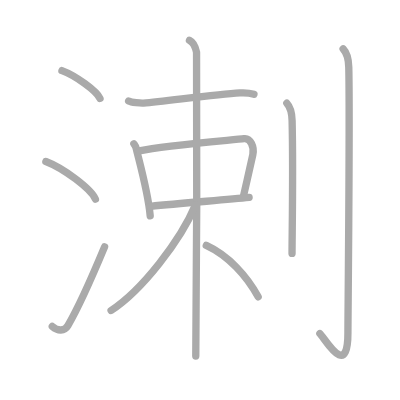
t = 0.00 s
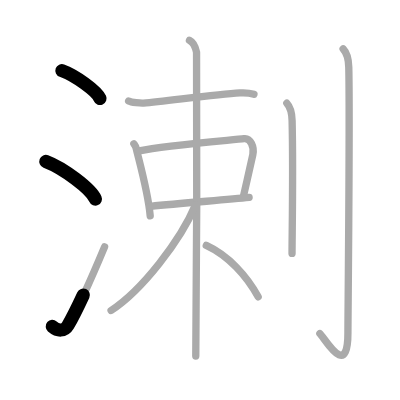
t = 2.50 s
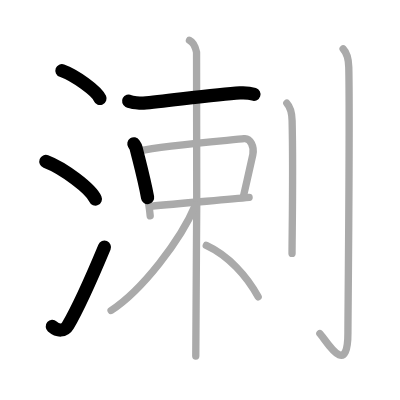
t = 4.75 s
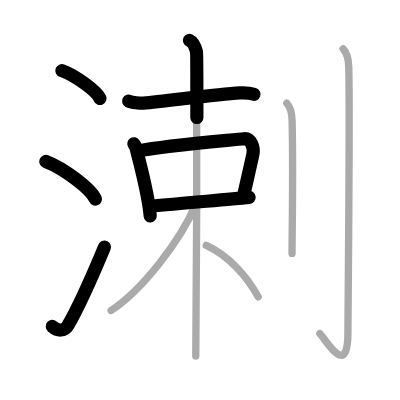
t = 7.25 s
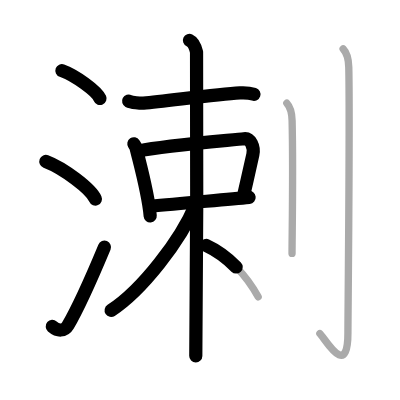
t = 9.50 s
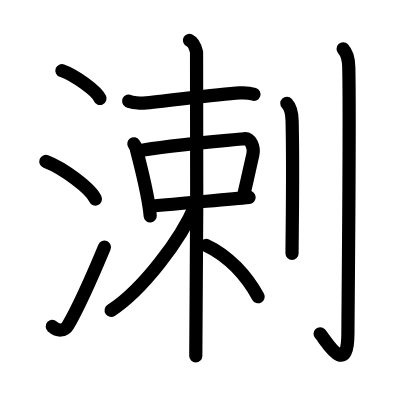
t = 12.00 s

The animated SVG that drew these frames (rendered in a browser with its animation timeline set to each time). Animation: 12 SMIL elements (animate=12); one cycle of 12.00 s.

<?xml version="1.0" standalone="no"?>
<!DOCTYPE svg PUBLIC "-//W3C//DTD SVG 1.1//EN"   "http://www.w3.org/Graphics/SVG/1.1/DTD/svg11.dtd">
<svg width="400px" height="400px"  version="1.1" xmlns="http://www.w3.org/2000/svg">
  <defs>
    <marker id="Triangle" viewBox="0 0 10 10" refX="0" refY="5" markerUnits="strokeWidth" markerWidth="3" style="stroke-opacity:0%;fill:#aaaaaa;" markerHeight="2" orient="auto">
      <path d="M 0 0 L 10 5 L 0 10 z" />
    </marker>
    
    <marker id="Arrow" viewBox="0 0 10 10" refX="5" refY="5" markerUnits="strokeWidth" markerWidth="1.8" style="stroke-opacity:0%;fill:#770000;" markerHeight="2" orient="auto">
      <path d="M 0 4 L 6 4 L 4 1 L 10 5 L 4 9 L 6 6 L 0 6 z" />
        <circle cx="5" cy="5" r="5" />
      </marker>
    
    <marker id="TriangleRed" viewBox="0 0 10 10" refX="0" refY="5" markerUnits="strokeWidth" markerWidth="3" style="stroke-opacity:0%;fill:#CC0000;" markerHeight="2" orient="auto">
      <path d="M 0 0 L 10 5 L 0 10 z" />
    </marker>
    
    <marker id="ArrowRed" viewBox="0 0 10 10" refX="5" refY="5" markerUnits="strokeWidth" markerWidth="1.8" style="stroke-opacity:0%;fill:#CC0000;" markerHeight="2" orient="auto">
      <path d="M 0 4 L 6 4 L 4 1 L 10 5 L 4 9 L 6 6 L 0 6 z" />
        <circle cx="5" cy="5" r="5" />
      </marker>
    
  </defs>
  
  <path style="fill:#ffffff; fill-opacity:100%; fill-rule:evenodd; stroke-width:0;" d="M 0 0 L 400px 0 L 400px 400px L 0 400px L 0 0" />

  <g transform="scale(3.6697247706422 3.6697247706422)">
<path style="fill:none; fill-opacity:0%; fill-rule:evenodd; stroke:#aaaaaa; stroke-opacity:100%; stroke-width: 1.5pt; stroke-linejoin:round; stroke-linecap:round;" d="M16.88 19.25c3.66 1.34 9.45 5.51 10.37 7.59"></path>
<path style="fill:none; fill-opacity:0%; fill-rule:evenodd; stroke:#aaaaaa; stroke-opacity:100%; stroke-width: 1.5pt; stroke-linejoin:round; stroke-linecap:round;" d="M12.5 44c4.77 1.81 12.31 7.44 13.5 10.25"></path>
<path style="fill:none; fill-opacity:0%; fill-rule:evenodd; stroke:#aaaaaa; stroke-opacity:100%; stroke-width: 1.5pt; stroke-linejoin:round; stroke-linecap:round;" d="M14.25 88.96c1.5 1.31 3.31 1.36 4.25-0.25c2.75-4.7 7.5-15.45 10-21.45"></path>
<path style="fill:none; fill-opacity:0%; fill-rule:evenodd; stroke:#aaaaaa; stroke-opacity:100%; stroke-width: 1.5pt; stroke-linejoin:round; stroke-linecap:round;" d="M35.05 27.54c0.74 0.39 3.32 0.63 4.06 0.57c6.22-0.53 19.61-2.42 26.27-2.79c1.23-0.07 3.2 0.18 3.82 0.38"></path>
<path style="fill:none; fill-opacity:0%; fill-rule:evenodd; stroke:#aaaaaa; stroke-opacity:100%; stroke-width: 1.5pt; stroke-linejoin:round; stroke-linecap:round;" d="M36.48 39.19c0.24 0.36 0.48 0.66 0.59 1.1c0.83 3.54 3.29 12.16 3.86 18.53"></path>
<path style="fill:none; fill-opacity:0%; fill-rule:evenodd; stroke:#aaaaaa; stroke-opacity:100%; stroke-width: 1.5pt; stroke-linejoin:round; stroke-linecap:round;" d="M37.97 41.12c7.18-1.54 25.73-2.97 28.54-3.33c1.75-0.22 2.85 2.3 2.39 4.35c-1.24 5.5-1.54 6.93-2.52 11.14"></path>
<path style="fill:none; fill-opacity:0%; fill-rule:evenodd; stroke:#aaaaaa; stroke-opacity:100%; stroke-width: 1.5pt; stroke-linejoin:round; stroke-linecap:round;" d="M41.04 56.23c8.62-0.89 20.36-1.76 26.84-2.43"></path>
<path style="fill:none; fill-opacity:0%; fill-rule:evenodd; stroke:#aaaaaa; stroke-opacity:100%; stroke-width: 1.5pt; stroke-linejoin:round; stroke-linecap:round;" d="M51.63 11c1.07 0.5 1.71 2.23 1.93 3.22c0.21 0.99 0 76.58-0.21 82.78"></path>
<path style="fill:none; fill-opacity:0%; fill-rule:evenodd; stroke:#aaaaaa; stroke-opacity:100%; stroke-width: 1.5pt; stroke-linejoin:round; stroke-linecap:round;" d="M53.26 55.86C49.21 65.5 38.69 79.14 30.27 84.6"></path>
<path style="fill:none; fill-opacity:0%; fill-rule:evenodd; stroke:#aaaaaa; stroke-opacity:100%; stroke-width: 1.5pt; stroke-linejoin:round; stroke-linecap:round;" d="M56.21 66.88c6.12 2.82 11.05 8.37 14.14 14"></path>
<path style="fill:none; fill-opacity:0%; fill-rule:evenodd; stroke:#aaaaaa; stroke-opacity:100%; stroke-width: 1.5pt; stroke-linejoin:round; stroke-linecap:round;" d="M78.16 28.14c0.81 0.87 1.38 1.89 1.44 4.77c0.33 13.85-0.02 31.43-0.02 36.15"></path>
<path style="fill:none; fill-opacity:0%; fill-rule:evenodd; stroke:#aaaaaa; stroke-opacity:100%; stroke-width: 1.5pt; stroke-linejoin:round; stroke-linecap:round;" d="M93.5 13.32c0.86 0.91 1.47 1.97 1.54 4.97c0.35 14.41-0.23 67.45-0.23 72.36c0 13.01-6.32 1.49-7.64 0.25"></path>

<path style="fill:none; fill-opacity:0%; fill-rule:evenodd; stroke:#000000; stroke-opacity:100%; stroke-width: 2.7pt; stroke-linejoin:round; stroke-linecap:round;" d="M16.88 19.25c3.66 1.34 9.45 5.51 10.37 7.59" pathLength="100" stroke-dashoffset="100" stroke-dasharray="100 105"><animate id="dashAnim1" attributeName="stroke-dashoffset" from="100" to="0" dur="1s" calcMode="linear" fill="freeze"/></path>
<path style="fill:none; fill-opacity:0%; fill-rule:evenodd; stroke:#000000; stroke-opacity:100%; stroke-width: 2.7pt; stroke-linejoin:round; stroke-linecap:round;" d="M12.5 44c4.77 1.81 12.31 7.44 13.5 10.25" pathLength="100" stroke-dashoffset="100" stroke-dasharray="100 105"><animate id="dashAnim2" attributeName="stroke-dashoffset" from="100" to="0" dur="1s" calcMode="linear" begin="dashAnim1.end" fill="freeze"/></path>
<path style="fill:none; fill-opacity:0%; fill-rule:evenodd; stroke:#000000; stroke-opacity:100%; stroke-width: 2.7pt; stroke-linejoin:round; stroke-linecap:round;" d="M14.25 88.96c1.5 1.31 3.31 1.36 4.25-0.25c2.75-4.7 7.5-15.45 10-21.45" pathLength="100" stroke-dashoffset="100" stroke-dasharray="100 105"><animate id="dashAnim3" attributeName="stroke-dashoffset" from="100" to="0" dur="1s" calcMode="linear" begin="dashAnim2.end" fill="freeze"/></path>
<path style="fill:none; fill-opacity:0%; fill-rule:evenodd; stroke:#000000; stroke-opacity:100%; stroke-width: 2.7pt; stroke-linejoin:round; stroke-linecap:round;" d="M35.05 27.54c0.74 0.39 3.32 0.63 4.06 0.57c6.22-0.53 19.61-2.42 26.27-2.79c1.23-0.07 3.2 0.18 3.82 0.38" pathLength="100" stroke-dashoffset="100" stroke-dasharray="100 105"><animate id="dashAnim4" attributeName="stroke-dashoffset" from="100" to="0" dur="1s" calcMode="linear" begin="dashAnim3.end" fill="freeze"/></path>
<path style="fill:none; fill-opacity:0%; fill-rule:evenodd; stroke:#000000; stroke-opacity:100%; stroke-width: 2.7pt; stroke-linejoin:round; stroke-linecap:round;" d="M36.48 39.19c0.24 0.36 0.48 0.66 0.59 1.1c0.83 3.54 3.29 12.16 3.86 18.53" pathLength="100" stroke-dashoffset="100" stroke-dasharray="100 105"><animate id="dashAnim5" attributeName="stroke-dashoffset" from="100" to="0" dur="1s" calcMode="linear" begin="dashAnim4.end" fill="freeze"/></path>
<path style="fill:none; fill-opacity:0%; fill-rule:evenodd; stroke:#000000; stroke-opacity:100%; stroke-width: 2.7pt; stroke-linejoin:round; stroke-linecap:round;" d="M37.97 41.12c7.18-1.54 25.73-2.97 28.54-3.33c1.75-0.22 2.85 2.3 2.39 4.35c-1.24 5.5-1.54 6.93-2.52 11.14" pathLength="100" stroke-dashoffset="100" stroke-dasharray="100 105"><animate id="dashAnim6" attributeName="stroke-dashoffset" from="100" to="0" dur="1s" calcMode="linear" begin="dashAnim5.end" fill="freeze"/></path>
<path style="fill:none; fill-opacity:0%; fill-rule:evenodd; stroke:#000000; stroke-opacity:100%; stroke-width: 2.7pt; stroke-linejoin:round; stroke-linecap:round;" d="M41.04 56.23c8.62-0.89 20.36-1.76 26.84-2.43" pathLength="100" stroke-dashoffset="100" stroke-dasharray="100 105"><animate id="dashAnim7" attributeName="stroke-dashoffset" from="100" to="0" dur="1s" calcMode="linear" begin="dashAnim6.end" fill="freeze"/></path>
<path style="fill:none; fill-opacity:0%; fill-rule:evenodd; stroke:#000000; stroke-opacity:100%; stroke-width: 2.7pt; stroke-linejoin:round; stroke-linecap:round;" d="M51.63 11c1.07 0.5 1.71 2.23 1.93 3.22c0.21 0.99 0 76.58-0.21 82.78" pathLength="100" stroke-dashoffset="100" stroke-dasharray="100 105"><animate id="dashAnim8" attributeName="stroke-dashoffset" from="100" to="0" dur="1s" calcMode="linear" begin="dashAnim7.end" fill="freeze"/></path>
<path style="fill:none; fill-opacity:0%; fill-rule:evenodd; stroke:#000000; stroke-opacity:100%; stroke-width: 2.7pt; stroke-linejoin:round; stroke-linecap:round;" d="M53.26 55.86C49.21 65.5 38.69 79.14 30.27 84.6" pathLength="100" stroke-dashoffset="100" stroke-dasharray="100 105"><animate id="dashAnim9" attributeName="stroke-dashoffset" from="100" to="0" dur="1s" calcMode="linear" begin="dashAnim8.end" fill="freeze"/></path>
<path style="fill:none; fill-opacity:0%; fill-rule:evenodd; stroke:#000000; stroke-opacity:100%; stroke-width: 2.7pt; stroke-linejoin:round; stroke-linecap:round;" d="M56.21 66.88c6.12 2.82 11.05 8.37 14.14 14" pathLength="100" stroke-dashoffset="100" stroke-dasharray="100 105"><animate id="dashAnim10" attributeName="stroke-dashoffset" from="100" to="0" dur="1s" calcMode="linear" begin="dashAnim9.end" fill="freeze"/></path>
<path style="fill:none; fill-opacity:0%; fill-rule:evenodd; stroke:#000000; stroke-opacity:100%; stroke-width: 2.7pt; stroke-linejoin:round; stroke-linecap:round;" d="M78.16 28.14c0.81 0.87 1.38 1.89 1.44 4.77c0.33 13.85-0.02 31.43-0.02 36.15" pathLength="100" stroke-dashoffset="100" stroke-dasharray="100 105"><animate id="dashAnim11" attributeName="stroke-dashoffset" from="100" to="0" dur="1s" calcMode="linear" begin="dashAnim10.end" fill="freeze"/></path>
<path style="fill:none; fill-opacity:0%; fill-rule:evenodd; stroke:#000000; stroke-opacity:100%; stroke-width: 2.7pt; stroke-linejoin:round; stroke-linecap:round;" d="M93.5 13.32c0.86 0.91 1.47 1.97 1.54 4.97c0.35 14.41-0.23 67.45-0.23 72.36c0 13.01-6.32 1.49-7.64 0.25" pathLength="100" stroke-dashoffset="100" stroke-dasharray="100 105"><animate id="dashAnim12" attributeName="stroke-dashoffset" from="100" to="0" dur="1s" calcMode="linear" begin="dashAnim11.end" fill="freeze"/></path>

</g>

</svg>  
          
